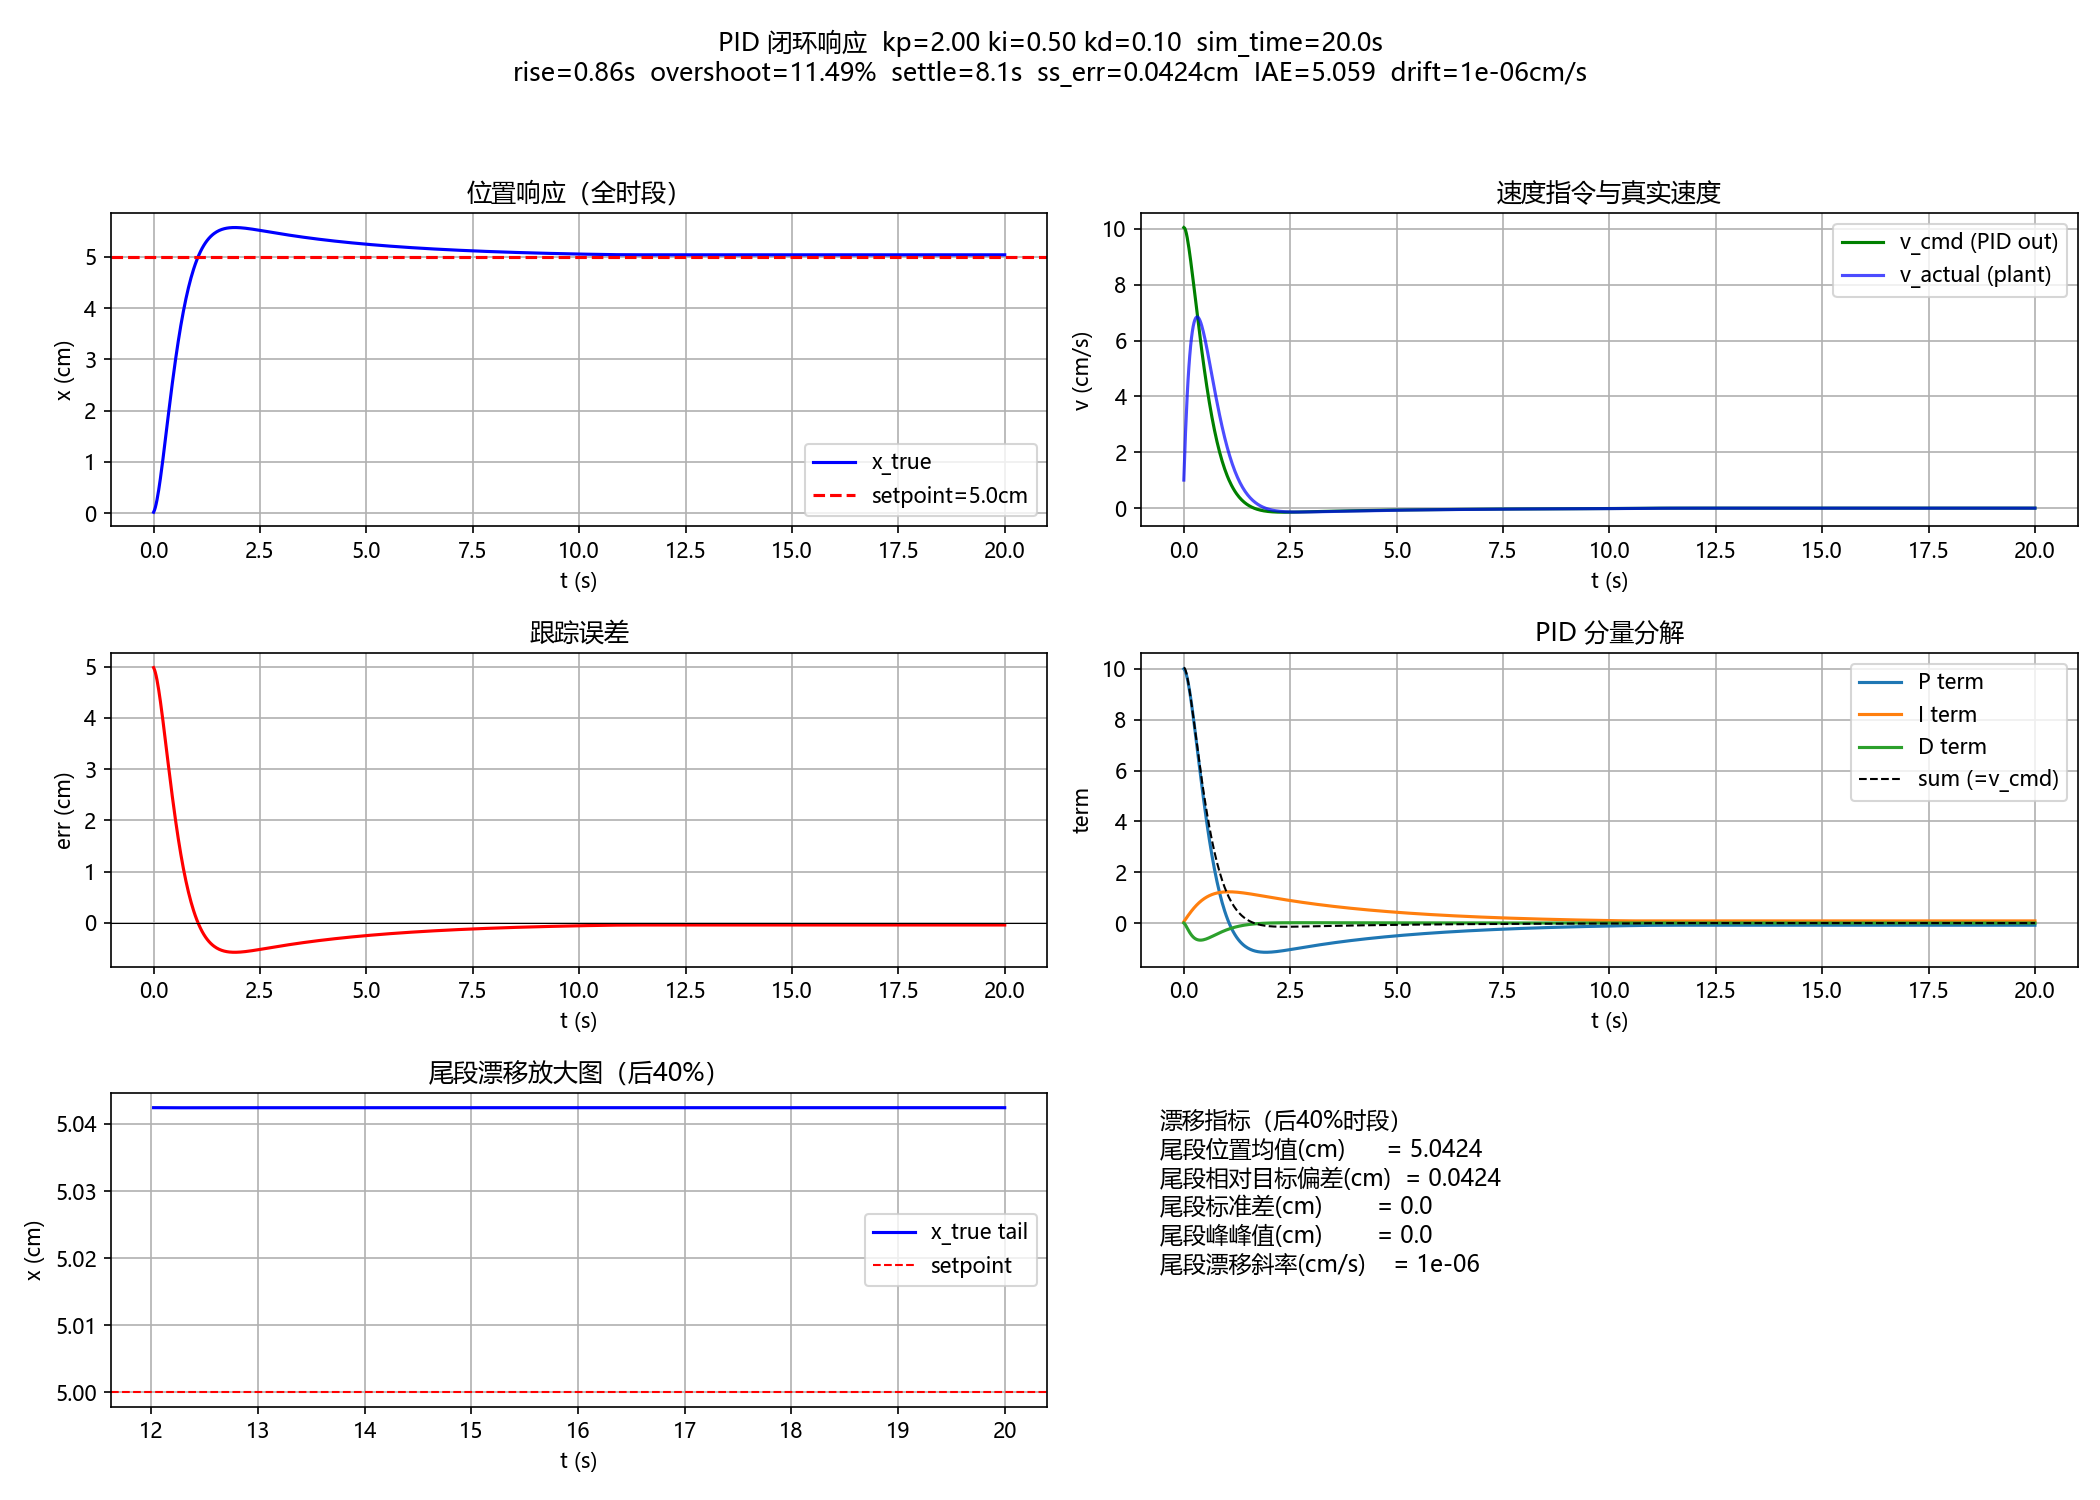

The file beside this chart, header and first rows:
t_s, x_ref_cm, x_meas_cm, x_meas_raw_cm, x_true_cm, v_true_cmps, v_obs_cmps, v_cmd_cmps, err_cm, p_term, i_term, d_term
0.000000000000000000e+00, 5.000000000000000000e+00, 2.010000000000000328e-02, 2.010000000000000328e-02, 2.010000000000000328e-02, 1.005000000000000115e+00, 1.005000000000000115e+00, 1.005000000000000071e+01, 4.979899999999999771e+00, 1.000000000000000000e+01, 5.000000000000000278e-02, 0.000000000000000000e+00
2.000000000000000042e-02, 5.000000000000000000e+00, 5.824889800000000728e-02, 5.824889800000000728e-02, 5.824889800000000728e-02, 1.907444899999999999e+00, 1.907444899999999999e+00, 1.002944899999999961e+01, 4.941751101999999563e+00, 9.959799999999999542e+00, 9.979899999999999882e-02, -3.015000000000000319e-02
4.000000000000000083e-02, 5.000000000000000000e+00, 1.124916869360400029e-01, 1.124916869360400029e-01, 1.124916869360400029e-01, 2.712139446801999920e+00, 2.712139446801999920e+00, 9.954390368020000324e+00, 4.887508313063960053e+00, 9.883502203999999125e+00, 1.492165110199999978e-01, -7.832834700000000649e-02
5.999999999999999778e-02, 5.000000000000000000e+00, 1.809840253664249943e-01, 1.809840253664249943e-01, 1.809840253664249943e-01, 3.424616921519249679e+00, 3.424616921519249679e+00, 9.836914193974498843e+00, 4.819015974633575006e+00, 9.775016626127920105e+00, 1.980915941506395939e-01, -1.361940263040599952e-01
8.000000000000000167e-02, 5.000000000000000000e+00, 2.619996087079828895e-01, 2.619996087079828895e-01, 2.619996087079828895e-01, 4.050779167077894982e+00, 4.050779167077894982e+00, 9.686239377105705373e+00, 4.738000391292017000e+00, 9.638031949267150011e+00, 2.462817538969753473e-01, -1.980743260584195142e-01
1.000000000000000056e-01, 5.000000000000000000e+00, 3.539326079896664146e-01, 3.539326079896664146e-01, 3.539326079896664146e-01, 4.596649964084175366e+00, 4.596649964084175366e+00, 9.509487137140698820e+00, 4.646067392010333919e+00, 9.476000782584033999e+00, 2.936617578098955073e-01, -2.601754032532305194e-01
1.199999999999999956e-01, 5.000000000000000000e+00, 4.552967772122833434e-01, 4.552967772122833434e-01, 4.552967772122833434e-01, 5.068208461130845777e+00, 5.068208461130845777e+00, 9.312234934550879473e+00, 4.544703222787716435e+00, 9.292134784020667837e+00, 3.401224317299988420e-01, -3.200222811997866512e-01
1.400000000000000133e-01, 5.000000000000000000e+00, 5.647223576303576076e-01, 5.647223576303576076e-01, 5.647223576303576076e-01, 5.471279020903714319e+00, 5.471279020903714319e+00, 9.098914058859532972e+00, 4.435277642369642059e+00, 9.089406445575432869e+00, 3.855694639578760019e-01, -3.760618506737760658e-01
1.600000000000000033e-01, 5.000000000000000000e+00, 6.809515717246686917e-01, 6.809515717246686917e-01, 6.809515717246686917e-01, 5.811460704715552872e+00, 5.811460704715552872e+00, 8.873095859022100740e+00, 4.319048428275331197e+00, 8.870555284739284119e+00, 4.299222403815724514e-01, -4.273816660987546645e-01
1.799999999999999933e-01, 5.000000000000000000e+00, 8.028332615971573993e-01, 8.028332615971573993e-01, 8.028332615971573993e-01, 6.094084493624436938e+00, 6.094084493624436938e+00, 8.637698593804392644e+00, 4.197166738402842157e+00, 8.638096856550662395e+00, 4.731127246643257456e-01, -4.735109874105948857e-01
2.000000000000000111e-01, 5.000000000000000000e+00, 9.293170577681130196e-01, 9.293170577681130196e-01, 9.293170577681130196e-01, 6.324189808547782121e+00, 6.324189808547782121e+00, 8.395137642857889659e+00, 4.070682942231886869e+00, 8.394333476805684313e+00, 5.150843920483542115e-01, -5.142802259961495315e-01
2.200000000000000011e-01, 5.000000000000000000e+00, 1.059447344828934545e+00, 1.059447344828934545e+00, 1.059447344828934545e+00, 6.506514353041074727e+00, 6.506514353041074727e+00, 8.147435253480709960e+00, 3.940552655171065233e+00, 8.141365884463773739e+00, 5.557912214706730580e-01, -5.497218524537381690e-01
2.399999999999999911e-01, 5.000000000000000000e+00, 1.192357205845785195e+00, 1.192357205845785195e+00, 1.192357205845785195e+00, 6.645493050842533833e+00, 6.645493050842533833e+00, 7.896301331055664896e+00, 3.807642794154214805e+00, 7.881105310342130466e+00, 5.951967480223837592e-01, -5.800007273088489956e-01
2.600000000000000089e-01, 5.000000000000000000e+00, 1.327262467688212544e+00, 1.327262467688212544e+00, 1.327262467688212544e+00, 6.745263092121368764e+00, 6.745263092121368764e+00, 7.643193463630884921e+00, 3.672737532311787234e+00, 7.615285588308429610e+00, 6.332731759639258495e-01, -6.053653006414703164e-01
2.800000000000000266e-01, 5.000000000000000000e+00, 1.463455927371793086e+00, 1.463455927371793086e+00, 1.463455927371793086e+00, 6.809672984179027111e+00, 6.809672984179027111e+00, 7.389362012697948678e+00, 3.536544072628206692e+00, 7.345475064623574468e+00, 6.700005512870437219e-01, -6.261136032126702888e-01
2.999999999999999889e-01, 5.000000000000000000e+00, 1.600301809938006636e+00, 1.600301809938006636e+00, 1.600301809938006636e+00, 6.842294128310673962e+00, 6.842294128310673962e+00, 7.135884425495499173e+00, 3.399698190061993586e+00, 7.073088145256413384e+00, 7.053659920133258376e-01, -6.425697117742400488e-01
3.200000000000000067e-01, 5.000000000000000000e+00, 1.737230487711492133e+00, 1.737230487711492133e+00, 1.737230487711492133e+00, 6.846433888674271273e+00, 6.846433888674271273e+00, 6.883691731946644410e+00, 3.262769512288508089e+00, 6.799396380123987171e+00, 7.393629739139457868e-01, -6.550676220912883263e-01
3.400000000000000244e-01, 5.000000000000000000e+00, 1.873733476390608388e+00, 1.873733476390608388e+00, 1.873733476390608388e+00, 6.825149433955815859e+00, 6.825149433955815859e+00, 6.633589341489717128e+00, 3.126266523609391612e+00, 6.525539024577016178e+00, 7.719906690368308899e-01, -6.639403521241300510e-01
3.599999999999999867e-01, 5.000000000000000000e+00, 2.009358713505785321e+00, 2.009358713505785321e+00, 2.009358713505785321e+00, 6.781261855758848434e+00, 6.781261855758848434e+00, 6.386273651986142497e+00, 2.990641286494214679e+00, 6.252533047218783224e+00, 8.032533342729247794e-01, -6.695127295055653960e-01
3.800000000000000044e-01, 5.000000000000000000e+00, 2.143706118017044027e+00, 2.143706118017044027e+00, 2.143706118017044027e+00, 6.717370225562927288e+00, 6.717370225562927288e+00, 6.142345553799635205e+00, 2.856293881982955973e+00, 5.981282572988429358e+00, 8.331597471378668907e-01, -6.720967663266611547e-01
4.000000000000000222e-01, 5.000000000000000000e+00, 2.276423425290632796e+00, 2.276423425290632796e+00, 2.276423425290632796e+00, 6.635865363679440243e+00, 6.635865363679440243e+00, 5.902321606728057724e+00, 2.723576574709367204e+00, 5.712587763965911947e+00, 8.617226859576964104e-01, -6.719888431955508556e-01
4.199999999999999845e-01, 5.000000000000000000e+00, 2.407202288736815188e+00, 2.407202288736815188e+00, 2.407202288736815188e+00, 6.538943172309121366e+00, 6.538943172309121366e+00, 5.666643449976255020e+00, 2.592797711263184812e+00, 5.447153149418734408e+00, 8.889584517047900425e-01, -6.694681511472687641e-01
4.400000000000000022e-01, 5.000000000000000000e+00, 2.535774637539122356e+00, 2.535774637539122356e+00, 2.535774637539122356e+00, 6.428617440115352188e+00, 6.428617440115352188e+00, 5.435685850371429595e+00, 2.464225362460877644e+00, 5.185595422526369624e+00, 9.148864288174218817e-01, -6.647960009723616892e-01
4.600000000000000200e-01, 5.000000000000000000e+00, 2.661909278828157976e+00, 2.661909278828157976e+00, 2.661909278828157976e+00, 6.306732064451784581e+00, 6.306732064451784581e+00, 5.209763683479672558e+00, 2.338090721171842024e+00, 4.928450724921755288e+00, 9.395286824420306937e-01, -6.582157238841139790e-01
4.799999999999999822e-01, 5.000000000000000000e+00, 2.785408732114980079e+00, 2.785408732114980079e+00, 2.785408732114980079e+00, 6.174972664341106032e+00, 6.174972664341106032e+00, 4.989138063344999097e+00, 2.214591267885019921e+00, 4.676181442343684047e+00, 9.629095896537490651e-01, -6.499529686524332384e-01
5.000000000000000000e-01, 5.000000000000000000e+00, 2.906106283633351328e+00, 2.906106283633351328e+00, 2.906106283633351328e+00, 6.034877575918565995e+00, 6.034877575918565995e+00, 4.774021780115702995e+00, 2.093893716366648672e+00, 4.429182535770039841e+00, 9.850555023325993087e-01, -6.402162579869363768e-01
5.200000000000000178e-01, 5.000000000000000000e+00, 3.023863248328607867e+00, 3.023863248328607867e+00, 3.023863248328607867e+00, 5.887848234762824262e+00, 5.887848234762824262e+00, 4.564584164361150442e+00, 1.976136751671392133e+00, 4.187787432733297344e+00, 1.005994439496265880e+00, -6.291977078684123370e-01
5.400000000000000355e-01, 5.000000000000000000e+00, 3.138566427489948740e+00, 3.138566427489948740e+00, 3.138566427489948740e+00, 5.735158958067041013e+00, 5.735158958067041013e+00, 4.360955467804989993e+00, 1.861433572510051260e+00, 3.952273503342784267e+00, 1.025755807012979748e+00, -6.170738425507734659e-01
5.600000000000000533e-01, 5.000000000000000000e+00, 3.250125750393616730e+00, 3.250125750393616730e+00, 3.250125750393616730e+00, 5.577966145183399505e+00, 5.577966145183399505e+00, 4.163230829230630370e+00, 1.749874249606383270e+00, 3.722867145020102519e+00, 1.044370142738080265e+00, -6.040064585275527476e-01
5.799999999999999600e-01, 5.000000000000000000e+00, 3.358472088765162233e+00, 3.358472088765162233e+00, 3.358472088765162233e+00, 5.417316918577271601e+00, 5.417316918577271601e+00, 3.971473879122121797e+00, 1.641527911234837767e+00, 3.499748499212766539e+00, 1.061868885234144022e+00, -5.901435053247888751e-01
5.999999999999999778e-01, 5.000000000000000000e+00, 3.463555233350616103e+00, 3.463555233350616103e+00, 3.463555233350616103e+00, 5.254157229272694352e+00, 5.254157229272694352e+00, 3.785720025531497335e+00, 1.536444766649383897e+00, 3.283055822469675533e+00, 1.078284164346492435e+00, -5.756199612846704117e-01
6.199999999999999956e-01, 5.000000000000000000e+00, 3.565342022388593435e+00, 3.565342022388593435e+00, 3.565342022388593435e+00, 5.089339451898855060e+00, 5.089339451898855060e+00, 3.605979455534303657e+00, 1.434657977611406565e+00, 3.072889533298767795e+00, 1.093648612012986243e+00, -5.605586897774500477e-01
6.400000000000000133e-01, 5.000000000000000000e+00, 3.663814612283994521e+00, 3.663814612283994521e+00, 3.663814612283994521e+00, 4.923629494770042747e+00, 4.923629494770042747e+00, 3.432239880610731930e+00, 1.336185387716005479e+00, 2.869315955222813130e+00, 1.107995191789100220e+00, -5.450712664011809760e-01
6.600000000000000311e-01, 5.000000000000000000e+00, 3.758968881289403985e+00, 3.758968881289403985e+00, 3.758968881289403985e+00, 4.757713450270473210e+00, 4.757713450270473210e+00, 3.264469049774342935e+00, 1.241031118710596015e+00, 2.672370775432010959e+00, 1.121357045666260266e+00, -5.292587713239282898e-01
6.800000000000000488e-01, 5.000000000000000000e+00, 3.850812957495951760e+00, 3.850812957495951760e+00, 3.850812957495951760e+00, 4.592203810327394997e+00, 4.592203810327394997e+00, 3.102617050839694191e+00, 1.149187042504048240e+00, 2.482062237421192030e+00, 1.133767356853366159e+00, -5.132125434348639992e-01
7.000000000000000666e-01, 5.000000000000000000e+00, 3.939365862916989425e+00, 3.939365862916989425e+00, 3.939365862916989425e+00, 4.427645271051883213e+00, 4.427645271051883213e+00, 2.946618417572276716e+00, 1.060634137083010575e+00, 2.298374085008096479e+00, 1.145259227278406566e+00, -4.970148947142264406e-01
7.199999999999999734e-01, 5.000000000000000000e+00, 4.024656265912691211e+00, 4.024656265912691211e+00, 4.024656265912691211e+00, 4.264520149785068881e+00, 4.264520149785068881e+00, 2.796394058383742554e+00, 9.753437340873087891e-01, 2.121268274166021151e+00, 1.155865568649236730e+00, -4.807397844315149937e-01
7.399999999999999911e-01, 5.000000000000000000e+00, 4.106721334649960475e+00, 4.106721334649960475e+00, 4.106721334649960475e+00, 4.103253436863473880e+00, 4.103253436863473880e+00, 2.651853020569114427e+00, 8.932786653500395246e-01, 1.950687468174617578e+00, 1.165619005990109924e+00, -4.644534535956131860e-01
7.600000000000000089e-01, 5.000000000000000000e+00, 4.185605684718944453e+00, 4.185605684718944453e+00, 4.185605684718944453e+00, 3.944217503449212181e+00, 3.944217503449212181e+00, 2.512894102720856448e+00, 8.143943152810555475e-01, 1.786557330700079049e+00, 1.174551792643610426e+00, -4.482150206228331379e-01
7.800000000000000266e-01, 5.000000000000000000e+00, 4.261360414434668620e+00, 4.261360414434668620e+00, 4.261360414434668620e+00, 3.787736485786198148e+00, 3.787736485786198148e+00, 2.379407326819072743e+00, 7.386395855653313802e-01, 1.628788630562111095e+00, 1.182695735796420955e+00, -4.320770395394591401e-01
8.000000000000000444e-01, 5.000000000000000000e+00, 4.334042221739883516e+00, 4.334042221739883516e+00, 4.334042221739883516e+00, 3.634090365260731481e+00, 3.634090365260731481e+00, 2.251275280531529699e+00, 6.659577782601164841e-01, 1.477279171130662760e+00, 1.190082131652074215e+00, -4.160860222512076656e-01
8.200000000000000622e-01, 5.000000000000000000e+00, 4.403712596993418771e+00, 4.403712596993418771e+00, 4.403712596993418771e+00, 3.483518762676782288e+00, 3.483518762676782288e+00, 2.128374339421240435e+00, 5.962874030065812292e-01, 1.331915556520232968e+00, 1.196741709434675283e+00, -4.002829265336677045e-01
8.399999999999999689e-01, 5.000000000000000000e+00, 4.470437086277648575e+00, 4.470437086277648575e+00, 4.470437086277648575e+00, 3.336224464211507534e+00, 3.336224464211507534e+00, 2.010575778024033422e+00, 5.295629137223514249e-01, 1.192574806013162458e+00, 1.202704583464741184e+00, -3.847036114538702756e-01
8.599999999999999867e-01, 5.000000000000000000e+00, 4.534284620189660941e+00, 4.534284620189660941e+00, 4.534284620189660941e+00, 3.192376695600618319e+00, 3.192376695600618319e+00, 1.897746778102613607e+00, 4.657153798103390585e-01, 1.059125827444702850e+00, 1.208000212601964662e+00, -3.693792619440539049e-01
8.800000000000000044e-01, 5.000000000000000000e+00, 4.595326903394055584e+00, 4.595326903394055584e+00, 4.595326903394055584e+00, 3.052114160219745465e+00, 3.052114160219745465e+00, 1.789751341791889994e+00, 4.046730966059444157e-01, 9.314307596206781170e-01, 1.212657366400068160e+00, -3.543367842288562830e-01
9.000000000000000222e-01, 5.000000000000000000e+00, 4.653637860511633306e+00, 4.653637860511633306e+00, 4.653637860511633306e+00, 2.915547855878893202e+00, 2.915547855878893202e+00, 1.686451116811225059e+00, 3.463621394883666937e-01, 8.093461932118888313e-01, 1.216704097366127613e+00, -3.395991737667913846e-01
9.200000000000000400e-01, 5.000000000000000000e+00, 4.709293134198302866e+00, 4.709293134198302866e+00, 4.709293134198302866e+00, 2.782763684333466436e+00, 2.782763684333466436e+00, 1.587706140424624213e+00, 2.907068658016971341e-01, 6.927242789767333875e-01, 1.220167718761011377e+00, -3.251858573131205521e-01
9.400000000000000577e-01, 5.000000000000000000e+00, 4.762369631533052150e+00, 4.762369631533052150e+00, 4.762369631533052150e+00, 2.653824866737443333e+00, 2.653824866737443333e+00, 1.493375508373234073e+00, 2.376303684669478500e-01, 5.814137316033942682e-01, 1.223074787419028420e+00, -3.111130106491887259e-01
9.599999999999999645e-01, 5.000000000000000000e+00, 4.812945115083488545e+00, 4.812945115083488545e+00, 4.812945115083488545e+00, 2.528774177521802891e+00, 2.528774177521802891e+00, 1.403317974581037575e+00, 1.870548849165114547e-01, 4.752607369338957000e-01, 1.225451091103697987e+00, -2.973938534565560565e-01
9.799999999999999822e-01, 5.000000000000000000e+00, 4.861097835252961907e+00, 4.861097835252961907e+00, 4.861097835252961907e+00, 2.407636008473686751e+00, 2.407636008473686751e+00, 1.317392487040642157e+00, 1.389021647470380927e-01, 3.741097698330229093e-01, 1.227321639952863030e+00, -2.840389227452438381e-01
1.000000000000000000e+00, 5.000000000000000000e+00, 4.906906200735325463e+00, 4.906906200735325463e+00, 4.906906200735325463e+00, 2.290418274118171116e+00, 2.290418274118171116e+00, 1.235458664918528848e+00, 9.309379926467453714e-02, 2.778043294940761854e-01, 1.228710661600333376e+00, -2.710563261758807130e-01
1.020000000000000018e+00, 5.000000000000000000e+00, 4.950448484112603964e+00, 4.950448484112603964e+00, 4.950448484112603964e+00, 2.177114168863920618e+00, 2.177114168863920618e+00, 1.157377221575667470e+00, 4.955151588739603596e-02, 1.861875985293490743e-01, 1.229641599592980139e+00, -2.584519765466618546e-01
1.040000000000000036e+00, 5.000000000000000000e+00, 4.991801568797592736e+00, 4.991801568797592736e+00, 4.991801568797592736e+00, 2.067654234249447498e+00, 2.067654234249447498e+00, 1.082514822719191194e+00, 8.198431202407263640e-03, 9.910303177479207193e-02, 1.229641599592980139e+00, -2.462298086485810444e-01
1.060000000000000053e+00, 5.000000000000000000e+00, 5.031042640951915779e+00, 5.031042640951915779e+00, 5.031042640951915779e+00, 1.962053607716133241e+00, 1.962053607716133241e+00, 1.011647968916304707e+00, -3.104264095191577866e-02, 1.639686240481452728e-02, 1.229641599592980139e+00, -2.343904930814899035e-01
1.080000000000000071e+00, 5.000000000000000000e+00, 5.068248848619407276e+00, 5.068248848619407276e+00, 5.068248848619407276e+00, 1.860310383374581988e+00, 1.860310383374581988e+00, 9.446213643006210470e-01, -6.824884861940727632e-02, -6.208528190383155732e-02, 1.229641599592980139e+00, -2.229349533885275070e-01
1.100000000000000089e+00, 5.000000000000000000e+00, 5.103495630790138904e+00, 5.103495630790138904e+00, 5.103495630790138904e+00, 1.762339108536600252e+00, 1.762339108536600252e+00, 8.805976349947650661e-01, -1.034956307901389039e-01, -1.364976972388145526e-01, 1.228959111106786128e+00, -2.118637788732065097e-01
1.120000000000000107e+00, 5.000000000000000000e+00, 5.136857250893299920e+00, 5.136857250893299920e+00, 5.136857250893299920e+00, 1.668081005158066787e+00, 1.668081005158066787e+00, 8.197580747512650534e-01, -1.368572508932999199e-01, -2.069912615802778078e-01, 1.227924154798884837e+00, -2.011748184673420037e-01
1.140000000000000124e+00, 5.000000000000000000e+00, 5.168406661540988267e+00, 5.168406661540988267e+00, 5.168406661540988267e+00, 1.577470532384407154e+00, 1.577470532384407154e+00, 7.619762774214711154e-01, -1.684066615409882672e-01, -2.737145017865998398e-01, 1.226555582289951873e+00, -1.908648030818809183e-01
1.159999999999999920e+00, 5.000000000000000000e+00, 5.198215388552834604e+00, 5.198215388552834604e+00, 5.198215388552834604e+00, 1.490436350592338144e+00, 1.490436350592338144e+00, 7.071287144637162791e-01, -1.982153885528346038e-01, -3.368133230819765345e-01, 1.224871515674542000e+00, -1.809294781288491583e-01
1.179999999999999938e+00, 5.000000000000000000e+00, 5.226353432582447667e+00, 5.226353432582447667e+00, 5.226353432582447667e+00, 1.406902201480642489e+00, 1.406902201480642489e+00, 6.550948594753805976e-01, -2.263534325824476667e-01, -3.964307771056692076e-01, 1.222889361789013751e+00, -1.713637252079639184e-01
... 941 more rows
